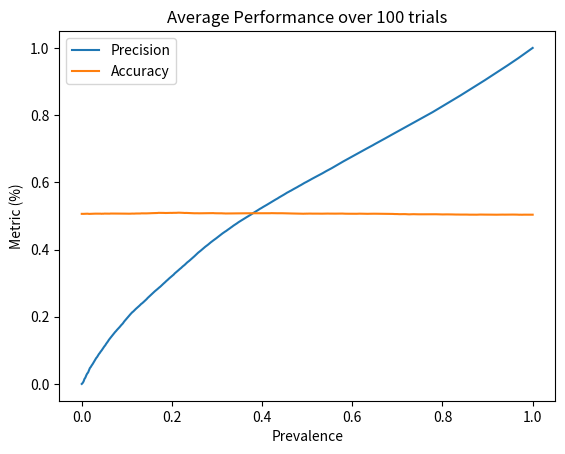

This figure's Python source:

'''

Problem Statement:

We noted that the conventional accuracy measure — the ratio of TN + TP to the
total cases is not always a revealing measure of test performance. Simulate the
accuracy and precision for the current confusion matrix as prevalence varies from
0 to 1, and plot the results.

Terms to define:

Accuracy    = sum of diagonal / total count
Precision   = PPV = TP / ( TP + TN )
Prevalence  = P(True)

'''

import numpy as np
import matplotlib.pyplot as plt

# total_population: int = 100

# PREVALENCE = np.linspace(0, 1, 101)



# as prevalence increases from 0 to 1 we need to generate a new matrix of values at each step

def generate_random_matrix(prevalence: int, total_population: int) -> np.ndarray:

    ''' 
        matrix scheme is as such:

                P   N
               _______
        True  | TP  FN  sum = prev * total_pop
        False | FP  TN  


        Return:

        This function will fill the values of TP and FN with random integers 
        such that the sum matches the desired prevalence of the matrix


        Results:

        Generating this matrix with random values each time did not provide the
        desired results shown in class

        Will need to take a different approach

        This function is still usable to create the base case of 0 prevalence however
    '''
    try:
        # generate a random number of true and false values to fill the matrix

        if prevalence == 0:
            FP = np.random.randint(0, total_population)
            TN = total_population - FP

            return np.array([[0, 0],
                             [FP, TN]])
        
        if prevalence == 1:
            TP = np.random.randint(0, total_population)
            FN = total_population - TP

            return np.array([[TP, FN],
                             [0, 0]])

        total_true = prevalence * total_population  # TP + FN
        TP = np.random.randint(0, total_true)
        FN = total_true - TP

        total_false = total_population - total_true # FP + TN
        FP = np.random.randint(0, total_false)
        TN = total_false - FP

        return np.array([[TP, FN],
                         [FP, TN]])

    except ValueError:
        print(f'{prevalence} caused an error')



# as prevalence increases from 0 to 1 we need to modify the values of the matrix at each step

def increment_matrix(m: np.ndarray) -> np.ndarray:

    '''
        Reminder:

        matrix scheme is as such:

                P   N
               _______
        True  | TP  FN  sum = prev * total_pop
        False | FP  TN  


        Return:

        This function will pass a matrix 'm' as an argument and
        decrement the values of FP and TP, while incrementing the 
        values of TP and FN

        This essentially will create less random behavior between
        each iteration of the prevalence of interest
    '''

    FP = m[1, 0]
    TN = m[1, 1]

    # # check for existing values within the bottom row of the matrix
    # # increment/decrement if values exist

    # if FP and TN:
    #     TP += 1
    #     FN += 1

    #     FP -= 1
    #     TN -= 1

    # elif FP and not TN:
    #     TP += 1
    #     FP -= 1

    # elif TN and not FP:
    #     FN += 1
    #     TN -= 1

    # # if both TN and FP are 0 then prevalence = 1 and we are done

    # elif not TN and not FP:
    #     return np.array([[0, 0],
    #                      [0, 0]])
    
    # return np.array([[TP, FN],
    #                  [FP, TN]])

    if FP and TN:
        m[1, np.random.randint(0, 2)] -= 1  # random decrement
        m[0, np.random.randint(0, 2)] += 1  # random increment

    elif FP and not TN:
        m[1, 0] -= 1
        m[0, np.random.randint(0, 2)] += 1  # random increment
    
    elif TN and not FP:
        m[1, 1] -= 1
        m[0, np.random.randint(0, 2)] += 1  # random increment

    elif not TN and not FP:
        return np.array([[0, 0],
                         [0, 0]])


    return m



# calculate needed accuracy and precision values to plot for each matrix

def calculate_accuracy_and_precision(matrix: np.ndarray) -> dict[str: float]:

    '''
        Reminder:

        Accuracy    = sum of diagonal / total count
        Precision   = PPV = TP / ( TP + TN )

        Return:
        
        Computes values for the precision and accuracy of the confusion matrix for a given prevalence
    '''
    try:

        accuracy = (matrix[0, 0] + matrix[1, 1]) / np.sum(matrix)
        precision = matrix[0, 0] / (matrix[0, 0] + matrix[1, 1])

        # return {
        #     'accuracy': accuracy,
        #     'precision': precision
        # }
    
    except RuntimeWarning:
        print(precision)
        print(f'TP = {matrix[0, 0]}\tTN = {matrix[1, 1]}')

        # won't fucking print here, not sure why
    
    
    finally:

        return {
            'accuracy': accuracy,
            'precision': precision
        }



# fucntion to calculate data we want to plot later

def generate_performance_metrics_for_all_values_of_prevalence(population: int) -> dict[str: np.ndarray]:

    '''
        Return:

        Processes the cumulative performance of the matrix as prevalence increases from 0 to 1
        Returns a dictionary of arrays for precision, accuracy, and prevalence
    '''

    # population = 144
    precision = np.array([])
    accuracy = np.array([])

    matrix = generate_random_matrix(0, population)
    # print(matrix)

    while np.sum(matrix):

        precision = np.append(precision, calculate_accuracy_and_precision(matrix)['precision'])
        accuracy = np.append(accuracy, calculate_accuracy_and_precision(matrix)['accuracy'])

        matrix = increment_matrix(matrix)
        # print(precision)

    prevalence = np.linspace(0, 1, precision.shape[0])

    # plt.plot(prevalence, precision, prevalence, accuracy)

    # plt.title('Plot of accuracy and precision for prevalence = [0...1]')
    # plt.legend(['precision', 'accuracy'])
    # plt.xlabel('Prevalence')
    # plt.ylabel('Metric (%)')
    # plt.show()

    # print(precision.shape)

    return {
        'precision': precision,
        'accuracy': accuracy,
        'prevalence': prevalence
    }



def generate_average_plot_of_n_trials(trials: int, population:int) -> None:
    
    '''
        Return:

        creates a plot of the average performance of the precision
        and accuracy of the a confusion matrix over a set number of trials

        (would be nice to add more functionality for simluating the same starting
        matrix for n trials, instead of generating a new random one with each trial)


        Issue:

        Will provide a Runtime warning when the number of trials exceeds 100
        Issue is reported within calculate_accuracy_and_precision()
        
        Still investigating...

    '''

    initial_result = generate_performance_metrics_for_all_values_of_prevalence(population)

    prevalence = initial_result['prevalence']

    precision = initial_result['precision']
    accuracy = initial_result['accuracy']

    
    n = 1

    while n < trials:
        
        trial_result = generate_performance_metrics_for_all_values_of_prevalence(population)

        # if not ave_precision.shape[0]:
        #     ave_precision = np.append(ave_precision, trial_result['precision'])

        # if not ave_accuracy.shape[0]:
        #     ave_accuracy = np.append(ave_accuracy, trial_result['accuracy'])

        precision = np.vstack([precision, trial_result['precision']])
        accuracy = np.vstack([accuracy, trial_result['accuracy']])
        prevalence = np.vstack([prevalence, trial_result['prevalence']])

        n += 1
    

    # print(precision.shape)  # shape is correct

    # flatten array into one vector of all column averages

    ave_precision = precision.mean(axis=0)
    ave_accuracy = accuracy.mean(axis=0)
    ave_prevalence = prevalence.mean(axis=0)

    plt.plot(ave_prevalence, ave_precision, ave_prevalence, ave_accuracy)
    plt.title(f'Average Performance over {trials} trials')
    plt.legend(['Precision', 'Accuracy'])
    plt.xlabel('Prevalence')
    plt.ylabel('Metric (%)')
    plt.show()



# main procedure to generate plot

def main_old() -> None:

    PREVALENCE = np.linspace(0, 1, 101)
    population: int = 100

    accuracy = []
    precision = []


    plt.title('Plot of accuracy and precision for prevalence = [0...1]')


    for idx, p in enumerate(PREVALENCE):

        m = generate_random_matrix(round(p, 2), population)
        output = calculate_accuracy_and_precision(m)

        accuracy.append(output['accuracy'] * 100)
        precision.append(output['precision'] * 100)

        plt.plot(PREVALENCE[:idx], accuracy[:idx], PREVALENCE[:idx], precision[:idx], marker='o')
        plt.pause(0.05)


    plt.plot(PREVALENCE, np.poly1d(np.polyfit(PREVALENCE, accuracy, 1))(PREVALENCE))
    plt.plot(PREVALENCE, np.poly1d(np.polyfit(PREVALENCE, precision, 1))(PREVALENCE))

    plt.legend(['accuracy', 'precision', 'accuracy trend', 'precision trend'])
    plt.xlabel('Prevalence')
    plt.ylabel('Metric (%)')
    plt.show()


# main_old()
# main()

# generate_performance_metrics(population=500)
generate_average_plot_of_n_trials(trials=100, population=500)
